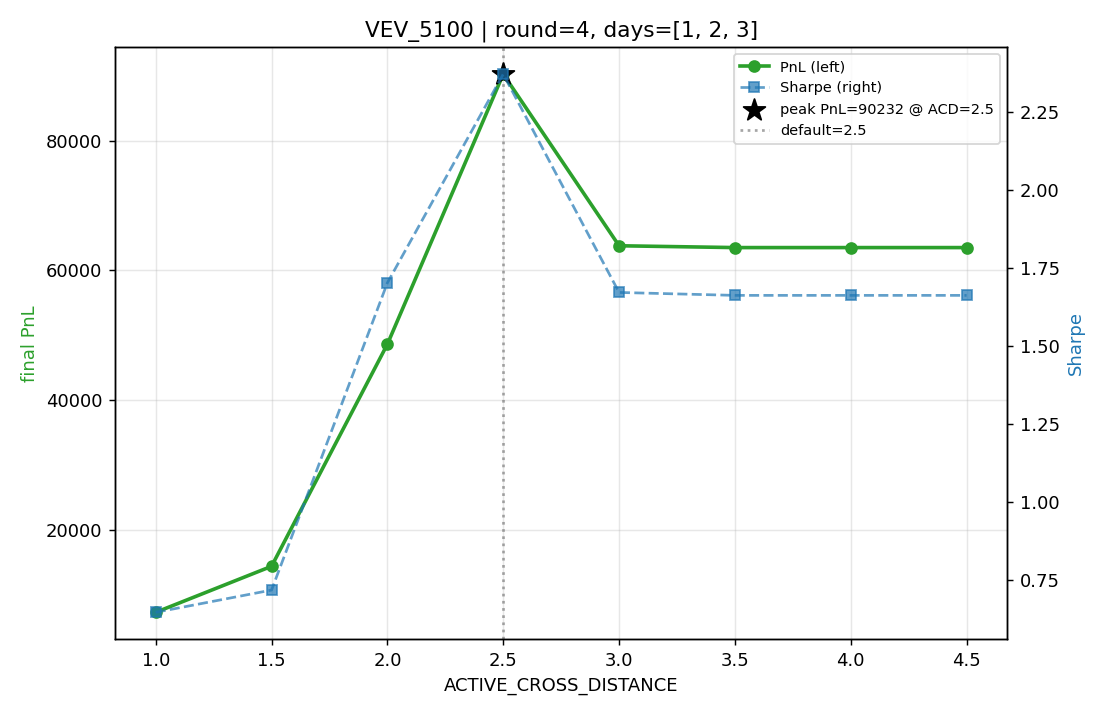

The file beside this chart, header and first rows:
product, acd, final_pnl, sharpe
VEV_5100, 2, 48608, 1.703
VEV_5100, 1, 7276, 0.6478
VEV_5100, 1.5, 14370, 0.719
VEV_5100, 2.5, 90232, 2.371
VEV_5100, 3.5, 63498, 1.663
VEV_5100, 3, 63779, 1.672
VEV_5100, 4, 63498, 1.663
VEV_5100, 4.5, 63498, 1.663
